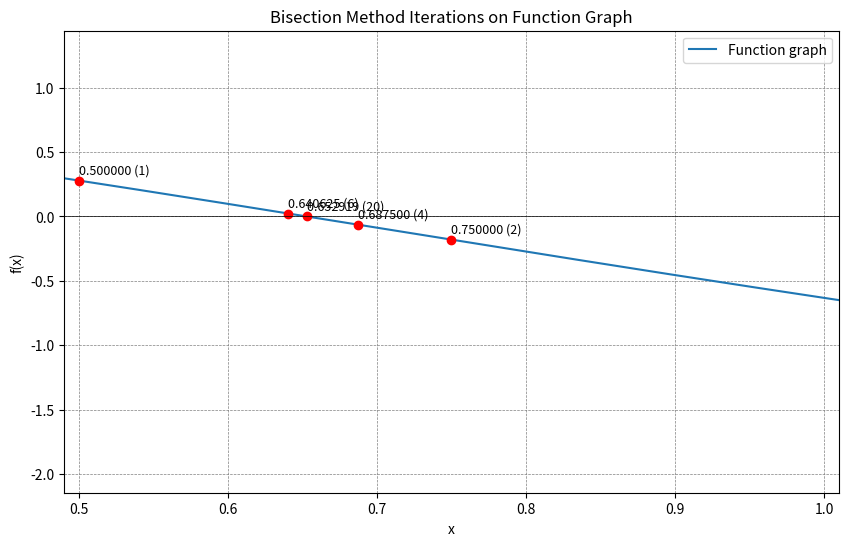

Write Python code to recreate this figure.
import matplotlib.pyplot as plt
import numpy as np

def f(x):
    return np.exp(-x**2) - x

def bisection(a, b, tol=1e-6, max_iter=1000):
    if f(a) * f(b) > 0:
        print("Netinkamas pradinis intervalas.")
        return None, []
    
    iteration = 0
    c = (a + b) / 2.0
    history = [c]
    while abs(b - a) / 2.0 > tol and iteration < max_iter:
        if f(c) == 0:
            break
        elif f(c) * f(a) < 0:
            b = c
        else:
            a = c
        c = (a + b) / 2.0
        iteration += 1
        history.append(c)  # Changed this line as well

    return c, history

# Initial interval [a,b]
a = 0
b = 2
epsilon = 1e-6

root, iterations = bisection(a, b, tol=epsilon)
print("Iteracijos numeris | n-asis artinys | Paklaida")
print("---------------------------------------------------")
for i in range(1, len(iterations)):
    iter_num = i
    curr_approx = iterations[i]
    prev_approx = iterations[i - 1]
    error = abs(curr_approx - prev_approx)
    print(f"{iter_num:^18} | {curr_approx:^12.6f} | {error:^24.6f}")

# Getting the y values corresponding to each x value for plotting
y_values = [f(i) for i in iterations]

# Plot function graph
x = np.linspace(min(iterations)-1, max(iterations)+1, 400)
y = f(x)
plt.figure(figsize=(10, 6))
plt.plot(x, y, label="Function graph")

# Mark points found in each iteration
specific_iterations = [1, 2, 4, 6, len(iterations)-1] 
for i in specific_iterations:
    plt.plot(iterations[i], y_values[i], 'ro')
    plt.text(iterations[i], y_values[i]+0.05, f'{iterations[i]:.6f} ({i})', fontsize=9)

# Adjust the xlim according to the c value
margin = 0.01
plt.xlim(min(iterations)-margin, max(iterations)+margin)

plt.axhline(0, color='black',linewidth=0.5)
plt.axvline(0, color='black',linewidth=0.5)
plt.grid(color = 'gray', linestyle = '--', linewidth = 0.5)
plt.title("Bisection Method Iterations on Function Graph")
plt.xlabel("x")
plt.ylabel("f(x)")
plt.legend()
plt.show()
